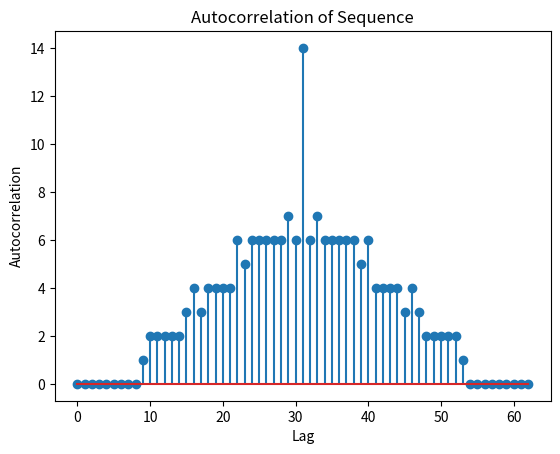

This chart was generated by the following Python code:
import numpy as np
import matplotlib.pyplot as plt


def hex_to_binary_array(hex_string):
    # Convert hex string to binary string
    binary_string = bin(int(hex_string, 16))[2:].zfill(32)

    # Convert binary string to NumPy array
    binary_array = np.array(list(binary_string), dtype=int)

    return binary_array



# Define the input sequence
x = hex_to_binary_array("0x3355A780")

# Compute the autocorrelation using numpy.correlate
corr = np.correlate(x, x, mode='full')

# Plot the autocorrelation
plt.stem(corr)
plt.xlabel('Lag')
plt.ylabel('Autocorrelation')
plt.title('Autocorrelation of Sequence')
plt.show()

print(hex_to_binary_array("0x3355A780"))
